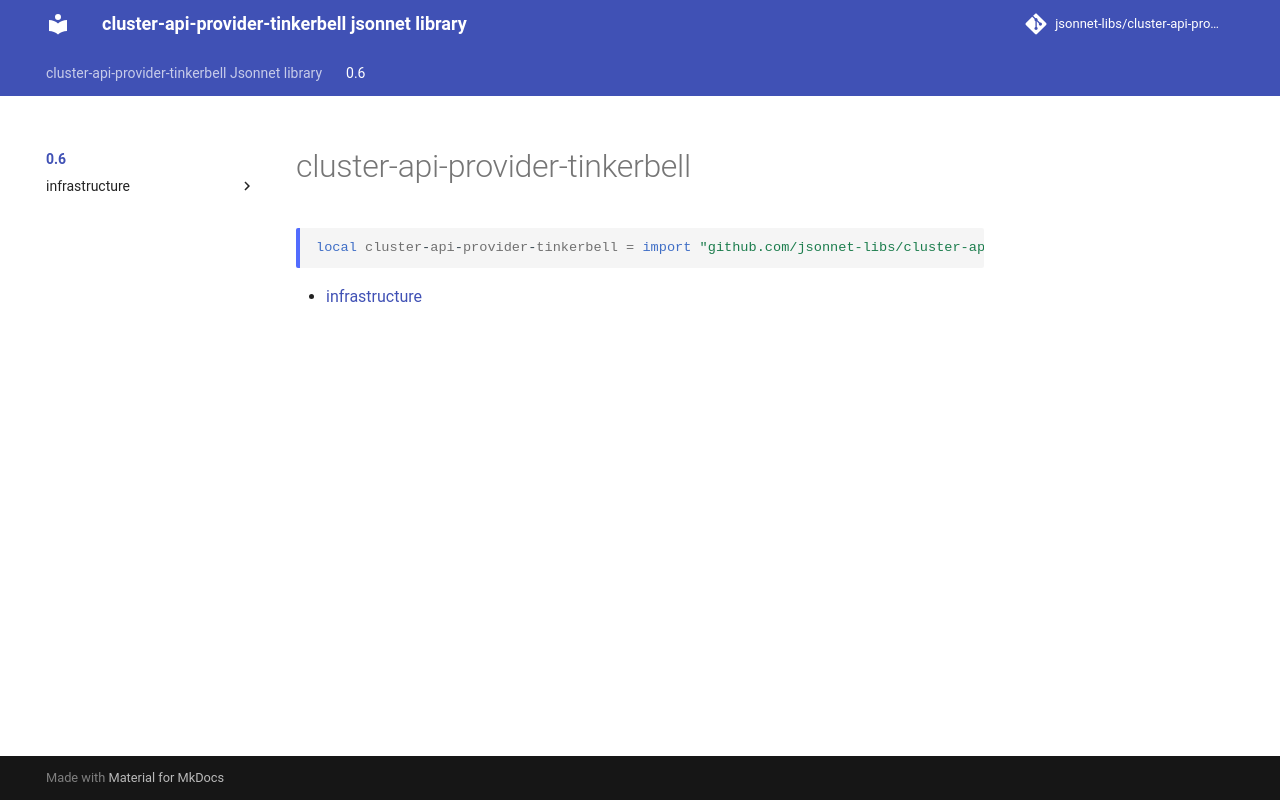

repository: jsonnet-libs/cluster-api-provider-tinkerbell-libsonnet · page: 0.6/index.html · generator: mkdocs

---
permalink: /0.6/
---

# cluster-api-provider-tinkerbell

```jsonnet
local cluster-api-provider-tinkerbell = import "github.com/jsonnet-libs/cluster-api-provider-tinkerbell-libsonnet/0.6/main.libsonnet"
```



* [infrastructure](infrastructure/index.md)
